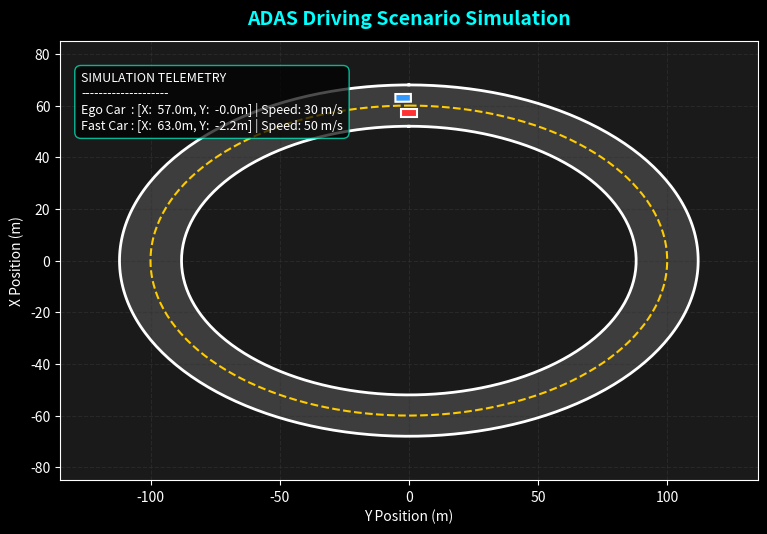

Python code for this plot:
import numpy as np
import matplotlib.pyplot as plt
from matplotlib.patches import Rectangle, Polygon

def create_car_patch(x, y, heading_rad, color, label):
    """
    Creates a rotated vehicle polygon with windshield and direction indicator.
    """
    length, width = 6.0, 3.0
    
    # Base box coordinates relative to center
    rect_coords = np.array([
        [-length/2, -width/2],
        [ length/2, -width/2],
        [ length/2,  width/2],
        [-length/2,  width/2]
    ])
    
    # Rotation matrix
    rot_matrix = np.array([
        [np.cos(heading_rad), -np.sin(heading_rad)],
        [np.sin(heading_rad),  np.cos(heading_rad)]
    ])
    
    transformed_coords = rect_coords @ rot_matrix.T + np.array([x, y])
    return Polygon(transformed_coords, closed=True, facecolor=color, edgecolor='white', linewidth=1.5, zorder=5, label=label)

def run_project_1():
    print("Running Project 1: Enhanced Car Foreground Detection & Driving Scenario Simulation...")

    # 1. Setup Oval Track Road Network (matching lab manual roadCenters)
    theta = np.linspace(0, 2 * np.pi, 300)
    
    # Track geometry (X, Y in meters)
    x_center = 60 * np.cos(theta)
    y_center = 100 * np.sin(theta)

    # Waypoints for Ego Car and Fast Car
    x_ego_path = 57 * np.cos(theta)
    y_ego_path = 95 * np.sin(theta)

    x_fast_path = 63 * np.cos(theta)
    y_fast_path = 105 * np.sin(theta)

    # Set up Dark-Themed Matplotlib Plot
    plt.style.use('dark_background')
    fig, ax = plt.subplots(figsize=(9, 8))
    fig.canvas.manager.set_window_title("Project 1: ADAS Driving Scenario Simulation")
    
    ax.set_title("ADAS Driving Scenario Simulation", fontsize=14, fontweight='bold', pad=12, color='cyan')
    ax.set_xlabel("Y Position (m)", fontsize=10)
    ax.set_ylabel("X Position (m)", fontsize=10)
    ax.set_facecolor('#1a1a1a')  # Dark ground background
    ax.grid(True, color='#333333', linestyle='--', alpha=0.6)

    # 2. Render Road Network Surface (Asphalt & Markings)
    # Outer & Inner Asphalt boundaries
    x_outer = 68 * np.cos(theta)
    y_outer = 112 * np.sin(theta)
    x_inner = 52 * np.cos(theta)
    y_inner = 88 * np.sin(theta)

    # Fill Asphalt Track
    road_outer_pts = np.column_stack((y_outer, x_outer))
    road_inner_pts = np.column_stack((y_inner, x_inner))[::-1]
    track_polygon = np.vstack((road_outer_pts, road_inner_pts))
    
    ax.fill(track_polygon[:, 0], track_polygon[:, 1], color='#3d3d3d', zorder=1)  # Asphalt
    ax.plot(y_outer, x_outer, color='white', linewidth=2, zorder=2)               # Outer Solid White Line
    ax.plot(y_inner, x_inner, color='white', linewidth=2, zorder=2)               # Inner Solid White Line
    ax.plot(y_center, x_center, color='#ffcc00', linestyle='--', linewidth=1.5, zorder=2) # Yellow Center Line

    # 3. Telemetry HUD Text Box
    hud_text = ax.text(0.03, 0.93, "", transform=ax.transAxes, fontsize=9,
                       color='white', verticalalignment='top',
                       bbox=dict(boxstyle='round,pad=0.5', facecolor='#000000', alpha=0.7, edgecolor='#00ffcc'))

    ax.set_xlim([-135, 135])
    ax.set_ylim([-85, 85])
    ax.set_aspect('equal')

    plt.ion()
    plt.show()

    current_ego_patch = None
    current_fast_patch = None

    # Simulation loop
    for i in range(len(theta)):
        ego_idx = i
        fast_idx = (i * 2) % len(theta)

        # Positions (Y mapped to Horizontal, X mapped to Vertical)
        e_y, e_x = y_ego_path[ego_idx], x_ego_path[ego_idx]
        f_y, f_x = y_fast_path[fast_idx], x_fast_path[fast_idx]

        # Calculate Heading Angles for vehicle alignment
        next_ego_idx = (ego_idx + 1) % len(theta)
        next_fast_idx = (fast_idx + 1) % len(theta)

        ego_heading = np.arctan2(x_ego_path[next_ego_idx] - e_x, y_ego_path[next_ego_idx] - e_y)
        fast_heading = np.arctan2(x_fast_path[next_fast_idx] - f_x, y_fast_path[next_fast_idx] - f_y)

        # Remove previous frame vehicle shapes
        if current_ego_patch:
            current_ego_patch.remove()
        if current_fast_patch:
            current_fast_patch.remove()

        # Render new vehicle polygons
        current_ego_patch = create_car_patch(e_y, e_x, ego_heading, '#ff3333', 'Ego Car (30 m/s)')
        current_fast_patch = create_car_patch(f_y, f_x, fast_heading, '#3399ff', 'Fast Car (50 m/s)')

        ax.add_patch(current_ego_patch)
        ax.add_patch(current_fast_patch)

        # Update HUD Telemetry
        hud_text.set_text(
            f"SIMULATION TELEMETRY\n"
            f"--------------------\n"
            f"Ego Car  : [X: {e_x:5.1f}m, Y: {e_y:5.1f}m] | Speed: 30 m/s\n"
            f"Fast Car : [X: {f_x:5.1f}m, Y: {f_y:5.1f}m] | Speed: 50 m/s"
        )

        fig.canvas.draw()
        fig.canvas.flush_events()
        plt.pause(0.02)

    plt.ioff()
    plt.show()

if __name__ == "__main__":
    run_project_1()
